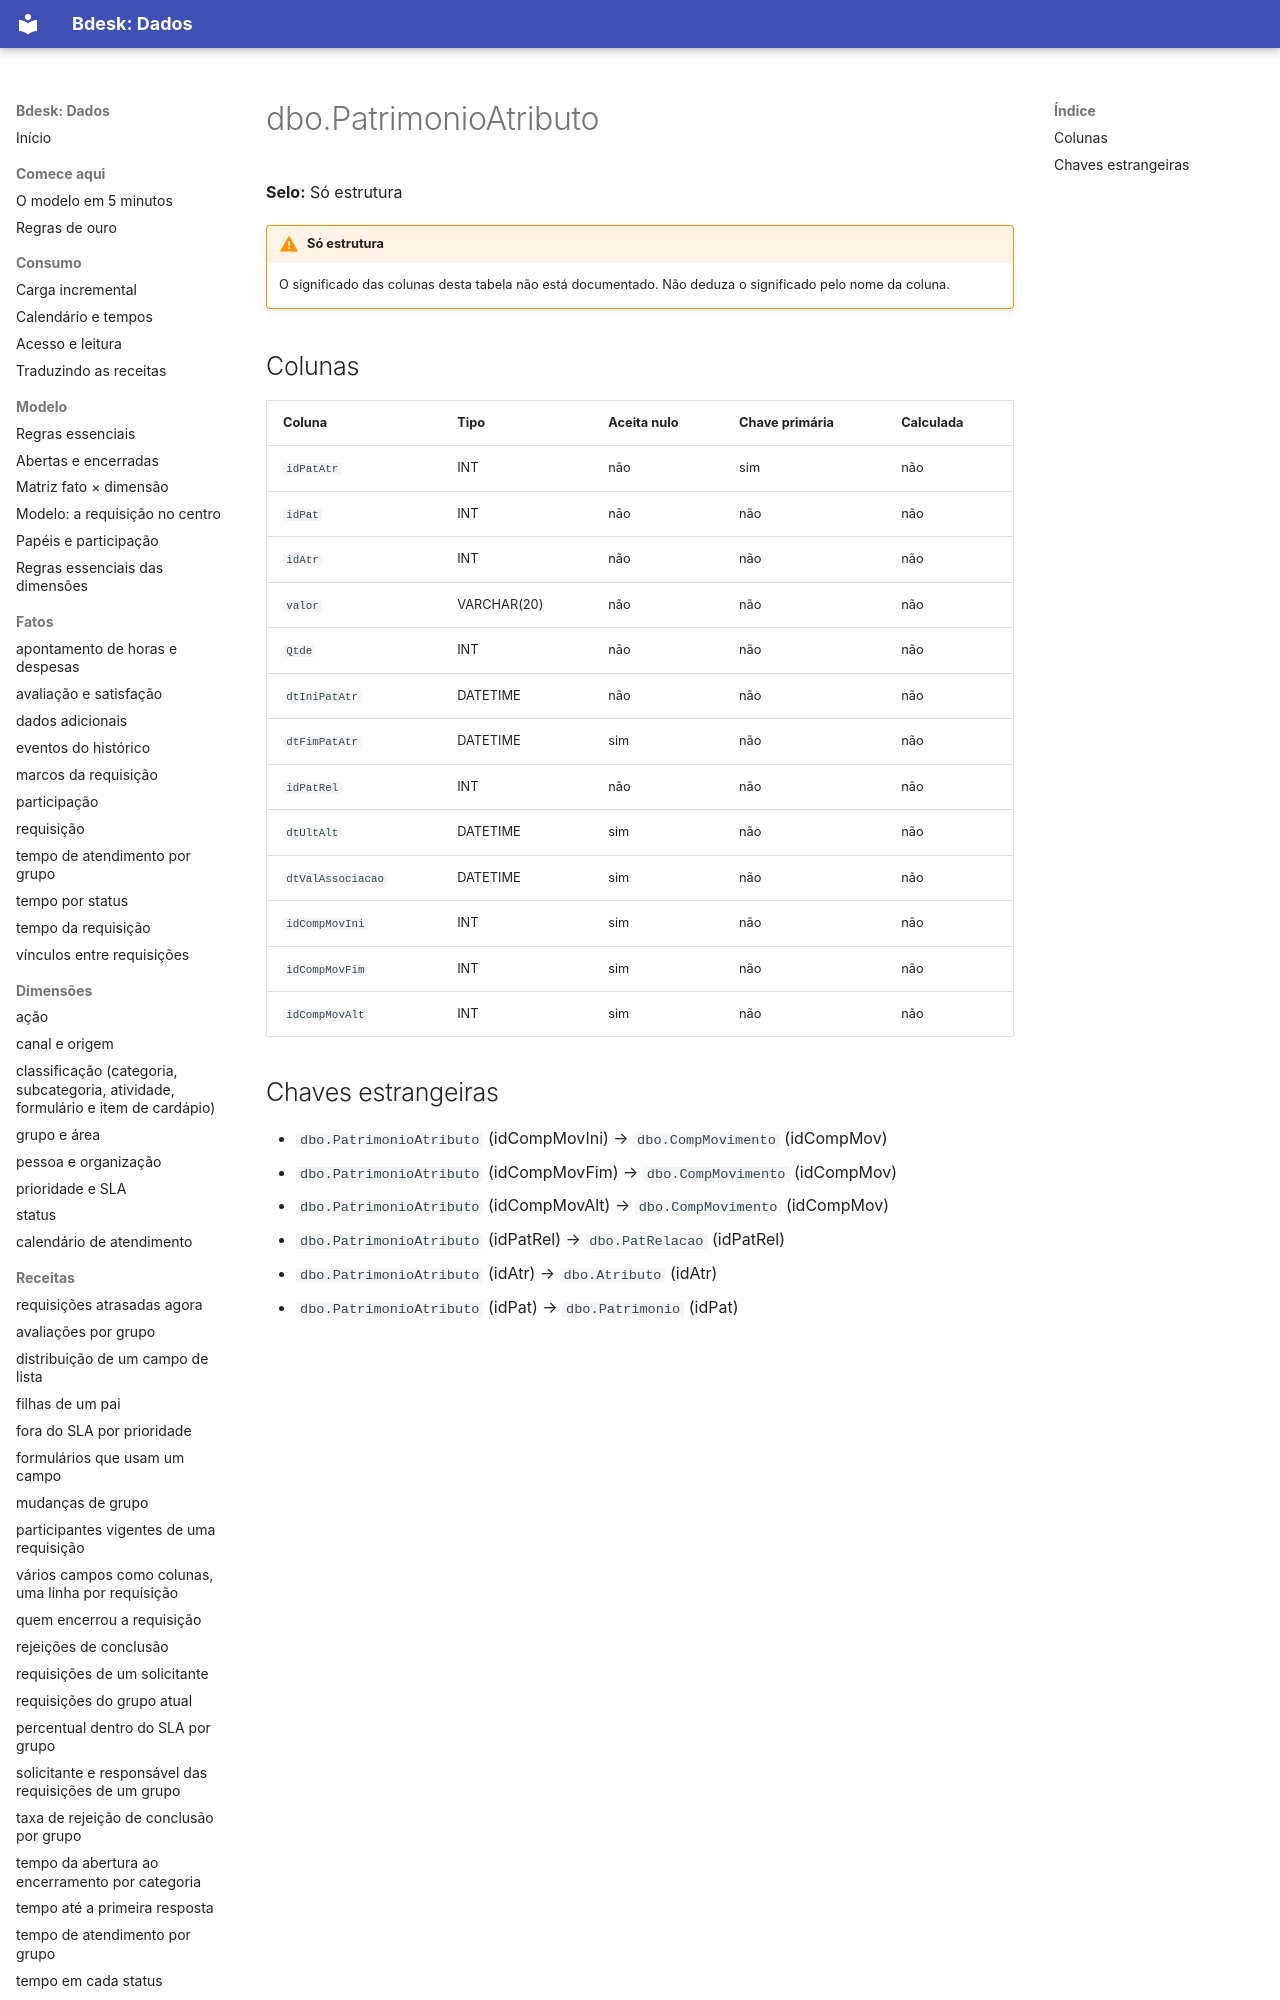

repository: bdeskapp/dados · page: dicionario/dbo-patrimonioatributo/index.html · generator: mkdocs

---
gerado: sincronizacao
---

# dbo.PatrimonioAtributo

**Selo:** Só estrutura

!!! warning "Só estrutura"
    O significado das colunas desta tabela não está documentado. Não deduza o significado pelo nome da coluna.

## Colunas

| Coluna | Tipo | Aceita nulo | Chave primária | Calculada |
|---|---|---|---|---|
| `idPatAtr` | INT | não | sim | não |
| `idPat` | INT | não | não | não |
| `idAtr` | INT | não | não | não |
| `valor` | VARCHAR(20) | não | não | não |
| `Qtde` | INT | não | não | não |
| `dtIniPatAtr` | DATETIME | não | não | não |
| `dtFimPatAtr` | DATETIME | sim | não | não |
| `idPatRel` | INT | não | não | não |
| `dtUltAlt` | DATETIME | sim | não | não |
| `dtValAssociacao` | DATETIME | sim | não | não |
| `idCompMovIni` | INT | sim | não | não |
| `idCompMovFim` | INT | sim | não | não |
| `idCompMovAlt` | INT | sim | não | não |
